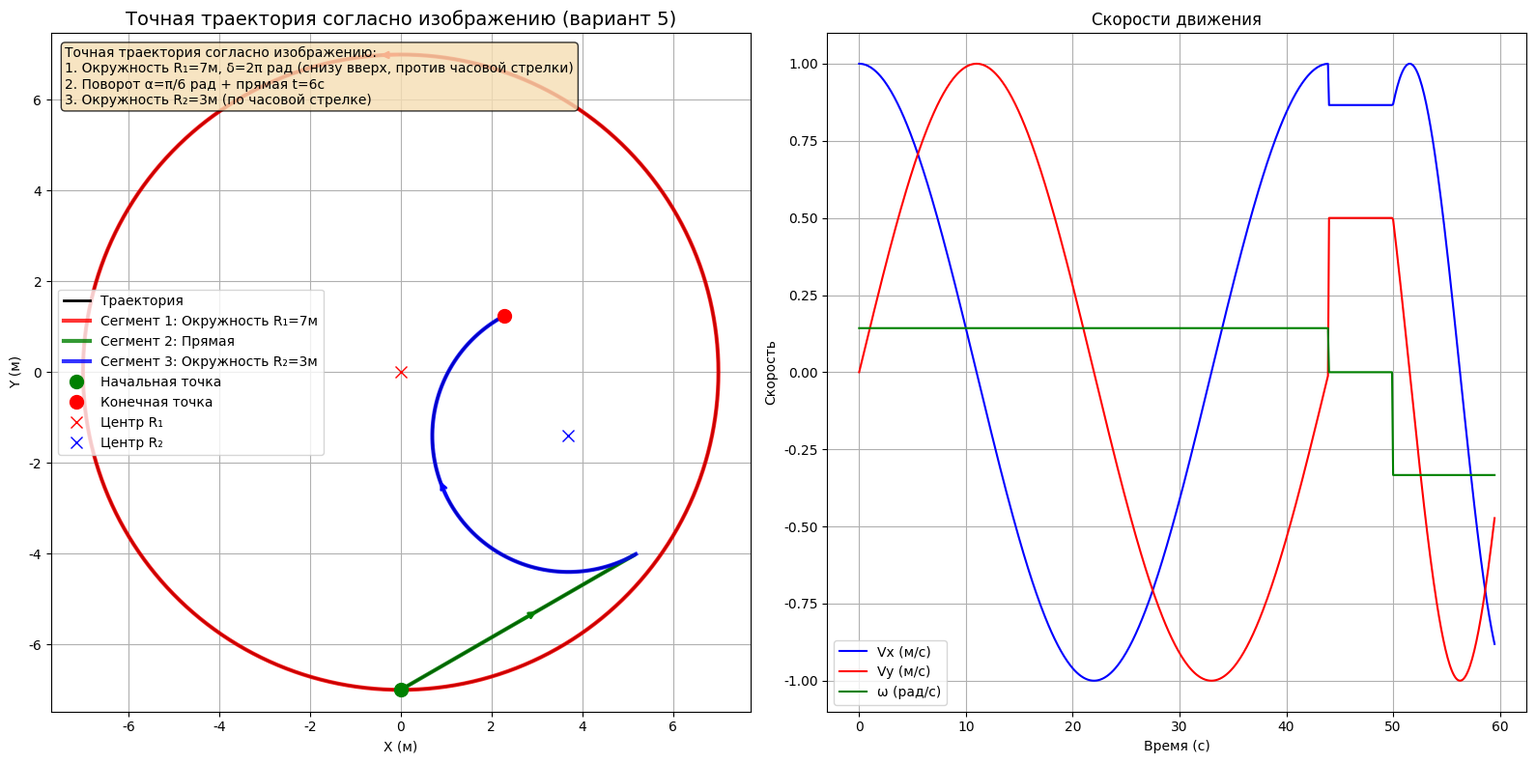

Here is the Python script that generated this plot: (Note: this script raises an exception after producing the figure.)
#!/usr/bin/env python3
# -*- coding: utf-8 -*-
"""
Правильная траектория согласно изображению
Сегмент 1: Окружность R1 (снизу вверх, против часовой стрелки)
Сегмент 2: Поворот α + прямая линия
Сегмент 3: Окружность R2 (по часовой стрелке)
"""

import numpy as np
import matplotlib.pyplot as plt
from scipy.integrate import odeint
from scipy.interpolate import interp1d
import os

# Настройка matplotlib для русского языка
plt.rcParams['font.family'] = 'DejaVu Sans'
plt.rcParams['axes.unicode_minus'] = False

def generate_exact_trajectory():
    """Генерация точной траектории согласно изображению"""
    
    # Параметры траектории (вариант 5)
    R1 = 7.0      # Радиус первой окружности
    R2 = 3.0      # Радиус второй окружности  
    delta = 2*np.pi  # Угол поворота на первой окружности
    alpha = np.pi/6  # Угол поворота перед движением по прямой
    t_straight = 6.0  # Время движения по прямой
    
    # Скорость движения
    v = 1.0  # м/с
    
    # Расчет времени для каждого участка
    t1 = R1 * delta / v  # Время движения по первой окружности
    t2 = t_straight      # Время движения по прямой
    t3 = R2 * np.pi / v  # Время движения по второй окружности
    
    # Общее время
    t_total = t1 + t2 + t3
    
    # Создание массива времени
    dt = 0.1
    t = np.arange(0, t_total + dt, dt)
    
    # Инициализация массивов
    x_ref = np.zeros_like(t)
    y_ref = np.zeros_like(t)
    theta_ref = np.zeros_like(t)
    vx_ref = np.zeros_like(t)
    vy_ref = np.zeros_like(t)
    omega_ref = np.zeros_like(t)
    
    # СЕГМЕНТ 1: Окружность R1 (начинается снизу, идет против часовой стрелки)
    mask1 = t <= t1
    t1_local = t[mask1]
    
    # Центр первой окружности в (0, 0)
    xc1, yc1 = 0, 0
    
    # Угол для первой окружности (начинаем с нижней точки, против часовой стрелки)
    phi1 = -np.pi/2 + v * t1_local / R1  # Начинаем с нижней точки (-π/2)
    
    x_ref[mask1] = xc1 + R1 * np.cos(phi1)
    y_ref[mask1] = yc1 + R1 * np.sin(phi1)
    theta_ref[mask1] = phi1 + np.pi/2  # Тангенциальное направление
    vx_ref[mask1] = -v * np.sin(phi1)
    vy_ref[mask1] = v * np.cos(phi1)
    omega_ref[mask1] = v / R1
    
    # СЕГМЕНТ 2: Поворот на α и движение по прямой
    mask2 = (t > t1) & (t <= t1 + t2)
    t2_local = t[mask2] - t1
    
    # Конечная точка первого сегмента
    phi1_end = -np.pi/2 + v * t1 / R1
    x_end1 = xc1 + R1 * np.cos(phi1_end)
    y_end1 = yc1 + R1 * np.sin(phi1_end)
    theta_end1 = phi1_end + np.pi/2
    
    # Поворот на угол α (как показано на изображении)
    theta_turn = theta_end1 + alpha
    
    # Движение по прямой
    x_ref[mask2] = x_end1 + v * t2_local * np.cos(theta_turn)
    y_ref[mask2] = y_end1 + v * t2_local * np.sin(theta_turn)
    theta_ref[mask2] = theta_turn
    vx_ref[mask2] = v * np.cos(theta_turn)
    vy_ref[mask2] = v * np.sin(theta_turn)
    omega_ref[mask2] = 0
    
    # СЕГМЕНТ 3: Окружность R2 (по часовой стрелке)
    mask3 = t > t1 + t2
    t3_local = t[mask3] - t1 - t2
    
    # Начальная точка для второй окружности
    x_start2 = x_end1 + v * t2 * np.cos(theta_turn)
    y_start2 = y_end1 + v * t2 * np.sin(theta_turn)
    
    # Центр второй окружности (расположен так, чтобы касаться прямой)
    # Направление от центра к точке касания
    tangent_dir = np.array([np.cos(theta_turn), np.sin(theta_turn)])
    # Центр окружности R2 находится на расстоянии R2 от прямой в направлении поворота
    center_offset = R2 * np.array([-np.sin(theta_turn), np.cos(theta_turn)])
    
    xc2 = x_start2 + center_offset[0]
    yc2 = y_start2 + center_offset[1]
    
    # Угол для второй окружности (по часовой стрелке)
    phi2_start = np.arctan2(y_start2 - yc2, x_start2 - xc2)
    phi2 = phi2_start - v * t3_local / R2  # Минус для движения по часовой стрелке
    
    x_ref[mask3] = xc2 + R2 * np.cos(phi2)
    y_ref[mask3] = yc2 + R2 * np.sin(phi2)
    theta_ref[mask3] = phi2 - np.pi/2  # Тангенциальное направление
    vx_ref[mask3] = -v * np.sin(phi2)
    vy_ref[mask3] = v * np.cos(phi2)
    omega_ref[mask3] = -v / R2  # Минус для движения по часовой стрелке
    
    return t, x_ref, y_ref, theta_ref, vx_ref, vy_ref, omega_ref

def plot_exact_trajectory():
    """Построение точной траектории согласно изображению"""
    
    # Генерация траектории
    t, x_ref, y_ref, theta_ref, vx_ref, vy_ref, omega_ref = generate_exact_trajectory()
    
    # Создание фигуры
    fig, (ax1, ax2) = plt.subplots(1, 2, figsize=(16, 8))
    
    # График траектории
    ax1.plot(x_ref, y_ref, 'k-', linewidth=2, label='Траектория')
    
    # Отметки участков
    # Сегмент 1: окружность R1
    mask1 = t <= 7.0 * 2 * np.pi / 1.0
    ax1.plot(x_ref[mask1], y_ref[mask1], 'r-', linewidth=3, alpha=0.8, label='Сегмент 1: Окружность R₁=7м')
    
    # Сегмент 2: прямая
    mask2 = (t > 7.0 * 2 * np.pi / 1.0) & (t <= 7.0 * 2 * np.pi / 1.0 + 6.0)
    ax1.plot(x_ref[mask2], y_ref[mask2], 'g-', linewidth=3, alpha=0.8, label='Сегмент 2: Прямая')
    
    # Сегмент 3: окружность R2
    mask3 = t > 7.0 * 2 * np.pi / 1.0 + 6.0
    ax1.plot(x_ref[mask3], y_ref[mask3], 'b-', linewidth=3, alpha=0.8, label='Сегмент 3: Окружность R₂=3м')
    
    # Начальная точка
    ax1.plot(x_ref[0], y_ref[0], 'go', markersize=10, label='Начальная точка')
    
    # Конечная точка
    ax1.plot(x_ref[-1], y_ref[-1], 'ro', markersize=10, label='Конечная точка')
    
    # Центры окружностей
    ax1.plot(0, 0, 'rx', markersize=8, label='Центр R₁')
    
    # Центр второй окружности
    phi1_end = -np.pi/2 + 7.0 * 2 * np.pi / 1.0 / 7.0
    x_end1 = 7.0 * np.cos(phi1_end)
    y_end1 = 7.0 * np.sin(phi1_end)
    theta_end1 = phi1_end + np.pi/2
    theta_turn = theta_end1 + np.pi/6
    x_start2 = x_end1 + 1.0 * 6.0 * np.cos(theta_turn)
    y_start2 = y_end1 + 1.0 * 6.0 * np.sin(theta_turn)
    center_offset = 3.0 * np.array([-np.sin(theta_turn), np.cos(theta_turn)])
    xc2 = x_start2 + center_offset[0]
    yc2 = y_start2 + center_offset[1]
    
    ax1.plot(xc2, yc2, 'bx', markersize=8, label='Центр R₂')
    
    # Стрелки направления
    # Стрелка для первого сегмента
    mid_idx1 = len(x_ref[mask1]) // 2
    ax1.annotate('', xy=(x_ref[mask1][mid_idx1+5], y_ref[mask1][mid_idx1+5]), 
                xytext=(x_ref[mask1][mid_idx1], y_ref[mask1][mid_idx1]),
                arrowprops=dict(arrowstyle='->', color='red', lw=2))
    
    # Стрелка для второго сегмента
    mid_idx2 = len(x_ref[mask2]) // 2
    ax1.annotate('', xy=(x_ref[mask2][mid_idx2+5], y_ref[mask2][mid_idx2+5]), 
                xytext=(x_ref[mask2][mid_idx2], y_ref[mask2][mid_idx2]),
                arrowprops=dict(arrowstyle='->', color='green', lw=2))
    
    # Стрелка для третьего сегмента
    mid_idx3 = len(x_ref[mask3]) // 2
    ax1.annotate('', xy=(x_ref[mask3][mid_idx3+5], y_ref[mask3][mid_idx3+5]), 
                xytext=(x_ref[mask3][mid_idx3], y_ref[mask3][mid_idx3]),
                arrowprops=dict(arrowstyle='->', color='blue', lw=2))
    
    ax1.set_xlabel('X (м)')
    ax1.set_ylabel('Y (м)')
    ax1.set_title('Точная траектория согласно изображению (вариант 5)', fontsize=14)
    ax1.legend()
    ax1.grid(True)
    ax1.axis('equal')
    
    # График скоростей
    ax2.plot(t, vx_ref, 'b-', label='Vx (м/с)')
    ax2.plot(t, vy_ref, 'r-', label='Vy (м/с)')
    ax2.plot(t, omega_ref, 'g-', label='ω (рад/с)')
    ax2.set_xlabel('Время (с)')
    ax2.set_ylabel('Скорость')
    ax2.set_title('Скорости движения')
    ax2.legend()
    ax2.grid(True)
    
    # Добавление информации о сегментах
    info_text = """Точная траектория согласно изображению:
1. Окружность R₁=7м, δ=2π рад (снизу вверх, против часовой стрелки)
2. Поворот α=π/6 рад + прямая t=6с
3. Окружность R₂=3м (по часовой стрелке)"""
    
    ax1.text(0.02, 0.98, info_text, transform=ax1.transAxes, fontsize=10,
            verticalalignment='top', bbox=dict(boxstyle='round', facecolor='wheat', alpha=0.8))
    
    plt.tight_layout()
    
    # Сохранение
    os.makedirs('../images/task1', exist_ok=True)
    plt.savefig('../images/task1/trajectory_variant5_exact.png', dpi=300, bbox_inches='tight')
    plt.show()
    
    print("✅ Точная траектория сохранена: trajectory_variant5_exact.png")
    print(f"📊 Параметры траектории:")
    print(f"   Сегмент 1: R₁={7.0}м, δ={2*np.pi:.2f} рад, время={7.0*2*np.pi/1.0:.1f}с")
    print(f"   Сегмент 2: α={np.pi/6:.2f} рад, время={6.0}с")
    print(f"   Сегмент 3: R₂={3.0}м, время={3.0*np.pi/1.0:.1f}с")
    
    # Вывод координат ключевых точек
    print(f"📍 Ключевые точки:")
    print(f"   Начальная: ({x_ref[0]:.2f}, {y_ref[0]:.2f})")
    print(f"   Конец сегмента 1: ({x_ref[mask1][-1]:.2f}, {y_ref[mask1][-1]:.2f})")
    print(f"   Конец сегмента 2: ({x_ref[mask2][-1]:.2f}, {y_ref[mask2][-1]:.2f})")
    print(f"   Конечная: ({x_ref[-1]:.2f}, {y_ref[-1]:.2f})")

if __name__ == "__main__":
    print("🚀 Генерация точной траектории согласно изображению")
    plot_exact_trajectory()
